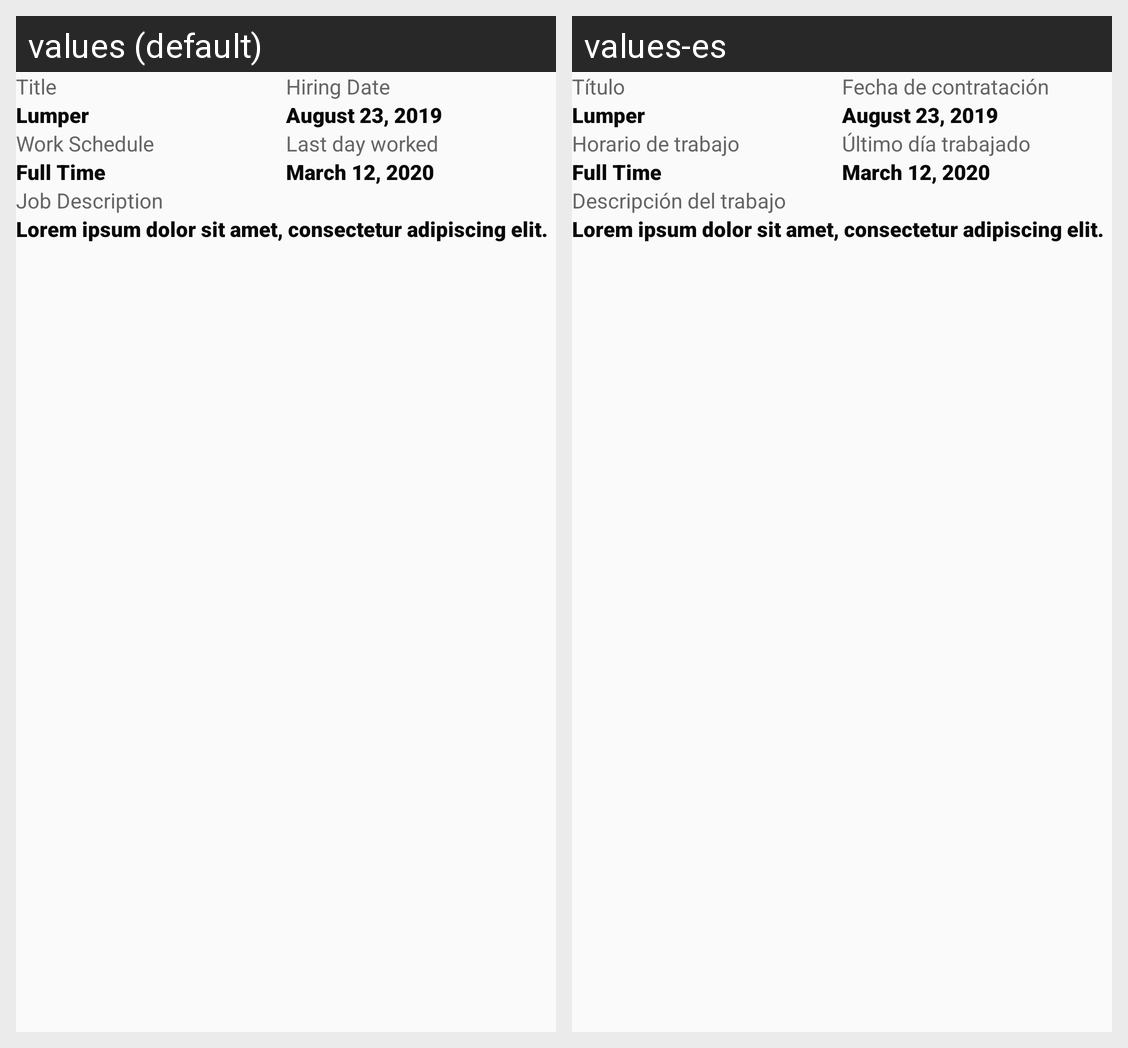

Here is an Android app screen in its default locale and in the app's own translations. Write out the translated-string differences for the strings that appear on this screen.
Android screen res/layout/fragment_lumper_job_detail.xml rendered under 2 locales, left to right: values (default), values-es. Device: Nexus 5 (rendered at 1080×1920; each locale shown at half size, 540×960, under a caption strip naming it); theme AppTheme.
Strings drawn on this screen, with the default value and each locale's value (text and hints the layout hard-codes, and strings that could not be matched under every locale, appear in the picture but are not listed):

title
  values: Title
  values-es: Título

hiring_date
  values: Hiring Date
  values-es: Fecha de contratación

work_schedule
  values: Work Schedule
  values-es: Horario de trabajo

last_day_worked
  values: Last day worked
  values-es: Último día trabajado

job_description
  values: Job Description
  values-es: Descripción del trabajo
